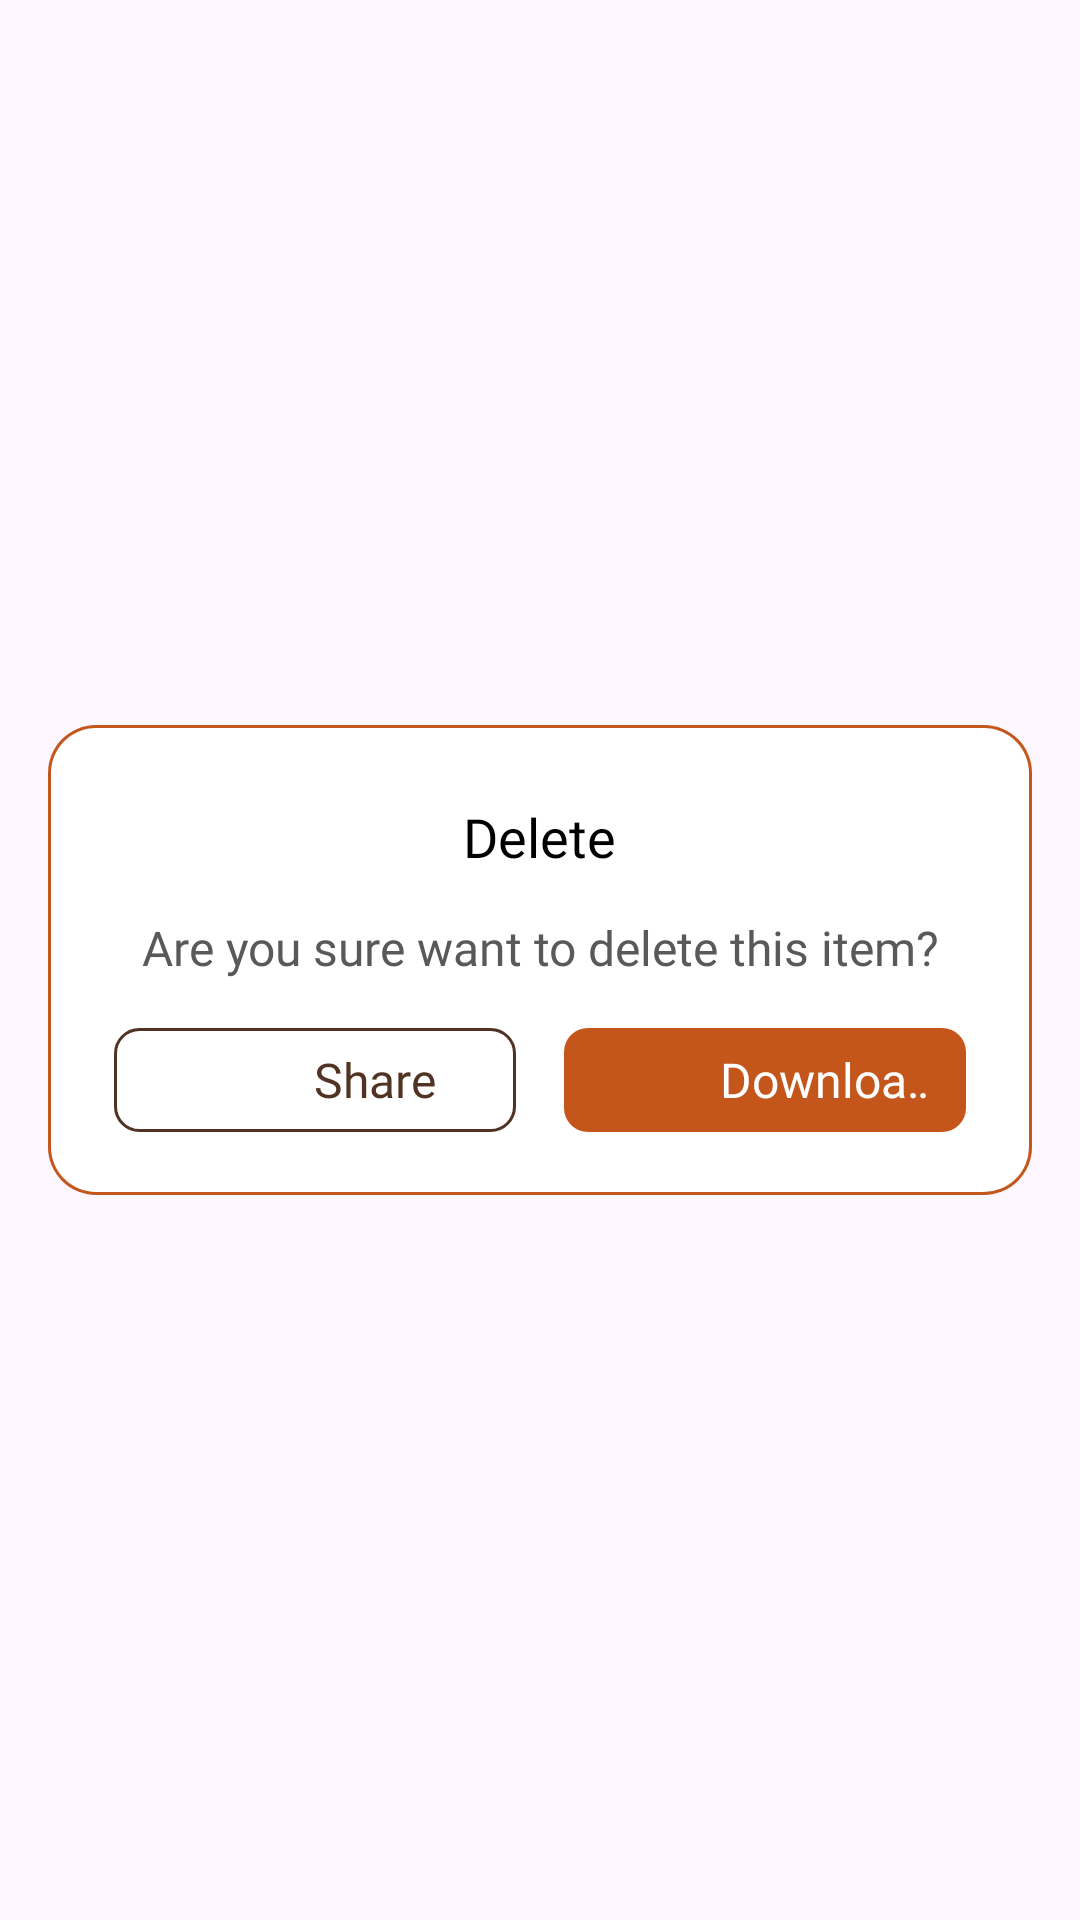

Here is an Android app screen rendered from its layout file. Give the layout XML and the strings, colors and styles it references.
<!-- AndroidManifest.xml: application theme Theme.BaseProject -->
<!-- res/layout/dialog_confirm.xml -->
<?xml version="1.0" encoding="utf-8"?>
<layout xmlns:android="http://schemas.android.com/apk/res/android">
    
    <FrameLayout
        android:id="@+id/flOutSide"
        android:layout_width="match_parent"
        android:layout_height="match_parent"
        >
        
        <LinearLayout
            android:id="@+id/layoutMain"
            android:layout_width="match_parent"
            android:layout_height="wrap_content"
            android:layout_gravity="center"
            android:layout_marginHorizontal="16dp"
            android:background="@drawable/bg_16_stroke_gradient_solid_black"
            android:gravity="center_horizontal"
            android:orientation="vertical">
            
            <TextView
                android:id="@+id/tvTitle"
                android:layout_width="wrap_content"
                android:layout_height="wrap_content"
                android:layout_marginTop="24dp"
                android:fontFamily="@font/roboto_medium"
                android:gravity="center"
                android:text="@string/delete"
                android:textColor="#000000"
                android:textSize="18sp" />
            
            <TextView
                android:id="@+id/tvDescription"
                android:layout_width="match_parent"
                android:layout_height="wrap_content"
                android:layout_marginHorizontal="21dp"
                android:layout_marginTop="14dp"
                android:fontFamily="@font/roboto_regular"
                android:gravity="center"
                android:text="@string/are_you_sure_want_to_delete_this_item"
                android:textColor="#595959"
                android:textSize="16sp" />

            <FrameLayout
                android:layout_width="match_parent"
                android:layout_height="wrap_content"
                android:layout_marginHorizontal="21dp"
                android:layout_marginTop="16dp"
                android:layout_marginBottom="20dp">

                <include layout="@layout/layout_bottom" android:id="@+id/flBottom"/>
            </FrameLayout>


        </LinearLayout>

    </FrameLayout>
</layout>
<!-- res/layout/layout_bottom.xml (included above) -->
<?xml version="1.0" encoding="utf-8"?>
<androidx.constraintlayout.widget.ConstraintLayout xmlns:android="http://schemas.android.com/apk/res/android"
    xmlns:app="http://schemas.android.com/apk/res-auto"
    android:layout_width="match_parent"
    android:layout_height="wrap_content"
    android:orientation="horizontal">

    <LinearLayout
        android:layout_width="0dp"
        android:layout_height="0dp"
        android:baselineAligned="false"
        app:layout_constraintBottom_toBottomOf="parent"
        app:layout_constraintDimensionRatio="360:44"
        app:layout_constraintEnd_toEndOf="parent"
        app:layout_constraintStart_toStartOf="parent"
        app:layout_constraintTop_toTopOf="parent">

        
        <LinearLayout
            android:id="@+id/btnBottomLeft"
            android:layout_width="0dp"
            android:layout_height="match_parent"
            android:layout_marginEnd="8dp"
            android:layout_weight="1"
            android:background="@drawable/bg_left_btn"
            android:gravity="center"
            android:orientation="horizontal"
            android:paddingHorizontal="12dp">

            
            <ImageView
                android:id="@+id/imvBottomLeft"
                android:layout_width="24dp"
                android:layout_height="24dp"
                android:layout_marginEnd="16dp"
                android:src="@drawable/ic_share_set" />

            
            <TextView
                android:id="@+id/tvBottomLeft"
                style="@style/single_marquee"
                android:layout_width="wrap_content"
                android:layout_height="wrap_content"
                android:fontFamily="@font/kurale_regular"
                android:text="@string/share"
                android:textColor="@color/app"
                android:textSize="16sp" />
        </LinearLayout>

        
        <LinearLayout
            android:id="@+id/btnBottomRight"
            android:layout_width="0dp"
            android:layout_height="match_parent"
            android:layout_marginStart="8dp"
            android:layout_weight="1"
            android:background="@drawable/bg_right_btn"
            android:backgroundTint="#C4561B"
            android:gravity="center"
            android:orientation="horizontal"
            android:paddingHorizontal="12dp">

            
            <ImageView
                android:id="@+id/imvBottomRight"
                android:layout_width="24dp"
                android:layout_height="24dp"
                android:layout_marginEnd="16dp"
                android:src="@drawable/ic_down" />

            
            <TextView
                android:id="@+id/tvBottomRight"
                style="@style/single_marquee"
                android:layout_width="wrap_content"
                android:layout_height="wrap_content"
                android:fontFamily="@font/kurale_regular"
                android:text="@string/download"
                android:textColor="@color/white"
                android:textSize="16sp" />
        </LinearLayout>
    </LinearLayout>


</androidx.constraintlayout.widget.ConstraintLayout>
<!-- resources referenced by this layout -->
<resources>
  <color name="app">#513323</color>
  <color name="white">#FFFFFFFF</color>
  <!-- drawable bg_16_stroke_gradient_solid_black (drawable) -->
  <?xml version="1.0" encoding="utf-8"?>
  <layer-list xmlns:android="http://schemas.android.com/apk/res/android">
      <item>
          <shape>
              <corners android:radius="16dp" />
              <gradient
                  android:angle="90"
                  android:centerColor="#C4561B"
                  android:endColor="#C4561B"
                  android:startColor="#C4561B" />
              <padding
                  android:bottom="1dp"
                  android:left="1dp"
                  android:right="1dp"
                  android:top="1dp" />
          </shape>
      </item>
  
      <item>
          <shape>
              <corners android:radius="15dp" />
              <solid android:color="#FFFFFF" />
          </shape>
      </item>
  </layer-list>
  <!-- drawable bg_left_btn (drawable) -->
  <?xml version="1.0" encoding="utf-8"?>
  <shape xmlns:android="http://schemas.android.com/apk/res/android">
  
      <solid android:color="@color/white"/>
      <corners android:radius="8dp"/>
      <stroke android:color="@color/app" android:width="1dp"/>
  </shape>
  <!-- drawable bg_right_btn (drawable) -->
  <?xml version="1.0" encoding="utf-8"?>
  <shape xmlns:android="http://schemas.android.com/apk/res/android">
  
      <solid android:color="@color/app"
          ></solid>
      <corners android:radius="8dp" />
  </shape>
  <!-- drawable ic_down: png bitmap (drawable, 343 bytes) -->
  <!-- drawable ic_share_set: png bitmap (drawable, 804 bytes) -->
  <string name="are_you_sure_want_to_delete_this_item">Are you sure want to delete this item?</string>
  <string name="delete">Delete</string>
  <string name="download">Download</string>
  <string name="share">Share</string>
  <style name="single_marquee">
          <item name="android:singleLine">true</item>
          <item name="android:ellipsize">marquee</item>
          <item name="android:marqueeRepeatLimit">marquee_forever</item>
      </style>
  <style name="Theme.BaseProject" parent="Base.Theme.BaseProject" />
  <style name="Base.Theme.BaseProject" parent="Theme.Material3.DayNight.NoActionBar">
          <item name="android:windowTranslucentStatus">false</item>
          <item name="android:statusBarColor">@android:color/transparent</item>
          <item name="android:windowTranslucentNavigation">false</item>
          <item name="android:fitsSystemWindows">false</item>
      </style>
</resources>
